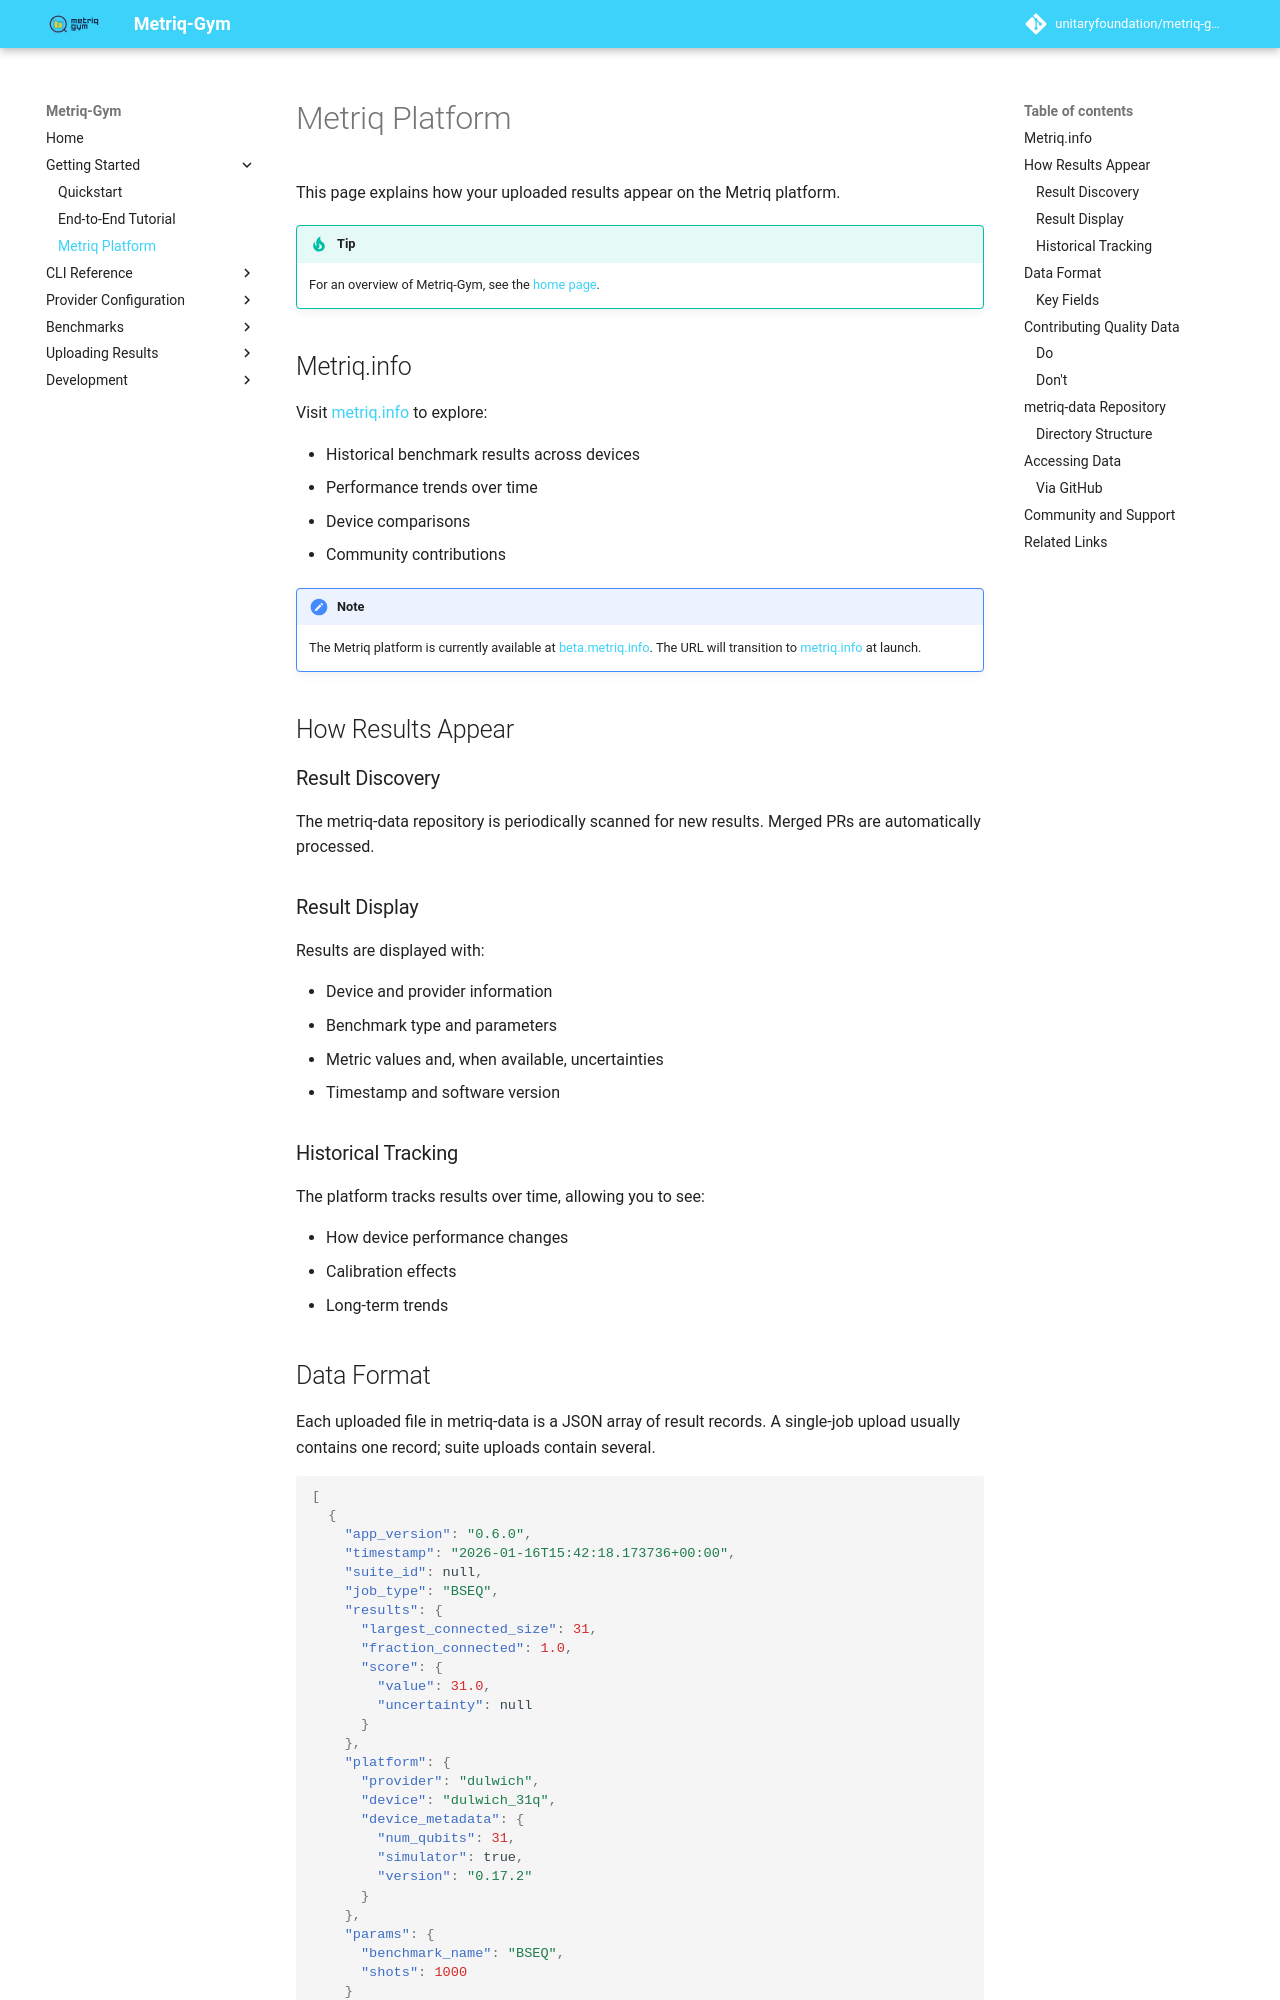

repository: unitaryfoundation/metriq-gym · page: pr-preview/pr-862/getting-started/metriq-platform/index.html · generator: mkdocs

# Metriq Platform

This page explains how your uploaded results appear on the Metriq platform.

!!! tip
    For an overview of Metriq-Gym, see the [home page](../index.md).

## Metriq.info

Visit [metriq.info](https://metriq.info) to explore:

- Historical benchmark results across devices
- Performance trends over time
- Device comparisons
- Community contributions

!!! note
    The Metriq platform is currently available at [beta.metriq.info](https://beta.metriq.info). The URL will transition to [metriq.info](https://metriq.info) at launch.

## How Results Appear

### Result Discovery

The metriq-data repository is periodically scanned for new results. Merged PRs are automatically processed.

### Result Display

Results are displayed with:

- Device and provider information
- Benchmark type and parameters
- Metric values and, when available, uncertainties
- Timestamp and software version

### Historical Tracking

The platform tracks results over time, allowing you to see:

- How device performance changes
- Calibration effects
- Long-term trends

## Data Format

Each uploaded file in metriq-data is a JSON array of result records. A single-job upload
usually contains one record; suite uploads contain several.

```json
[
  {
    "app_version": "0.6.0",
    "timestamp": "2026-01-16T15:42:18.173736+00:00",
    "suite_id": null,
    "job_type": "BSEQ",
    "results": {
      "largest_connected_size": 31,
      "fraction_connected": 1.0,
      "score": {
        "value": 31.0,
        "uncertainty": null
      }
    },
    "platform": {
      "provider": "dulwich",
      "device": "dulwich_31q",
      "device_metadata": {
        "num_qubits": 31,
        "simulator": true,
        "version": "0.17.2"
      }
    },
    "params": {
      "benchmark_name": "BSEQ",
      "shots": 1000
    }
  }
]
```

In this example, `largest_connected_size` and `fraction_connected` are plain numeric
metrics, while `score` is stored as a `{value, uncertainty}` object. Benchmarks that
report uncertainty on a metric use that same object shape for the metric itself.
